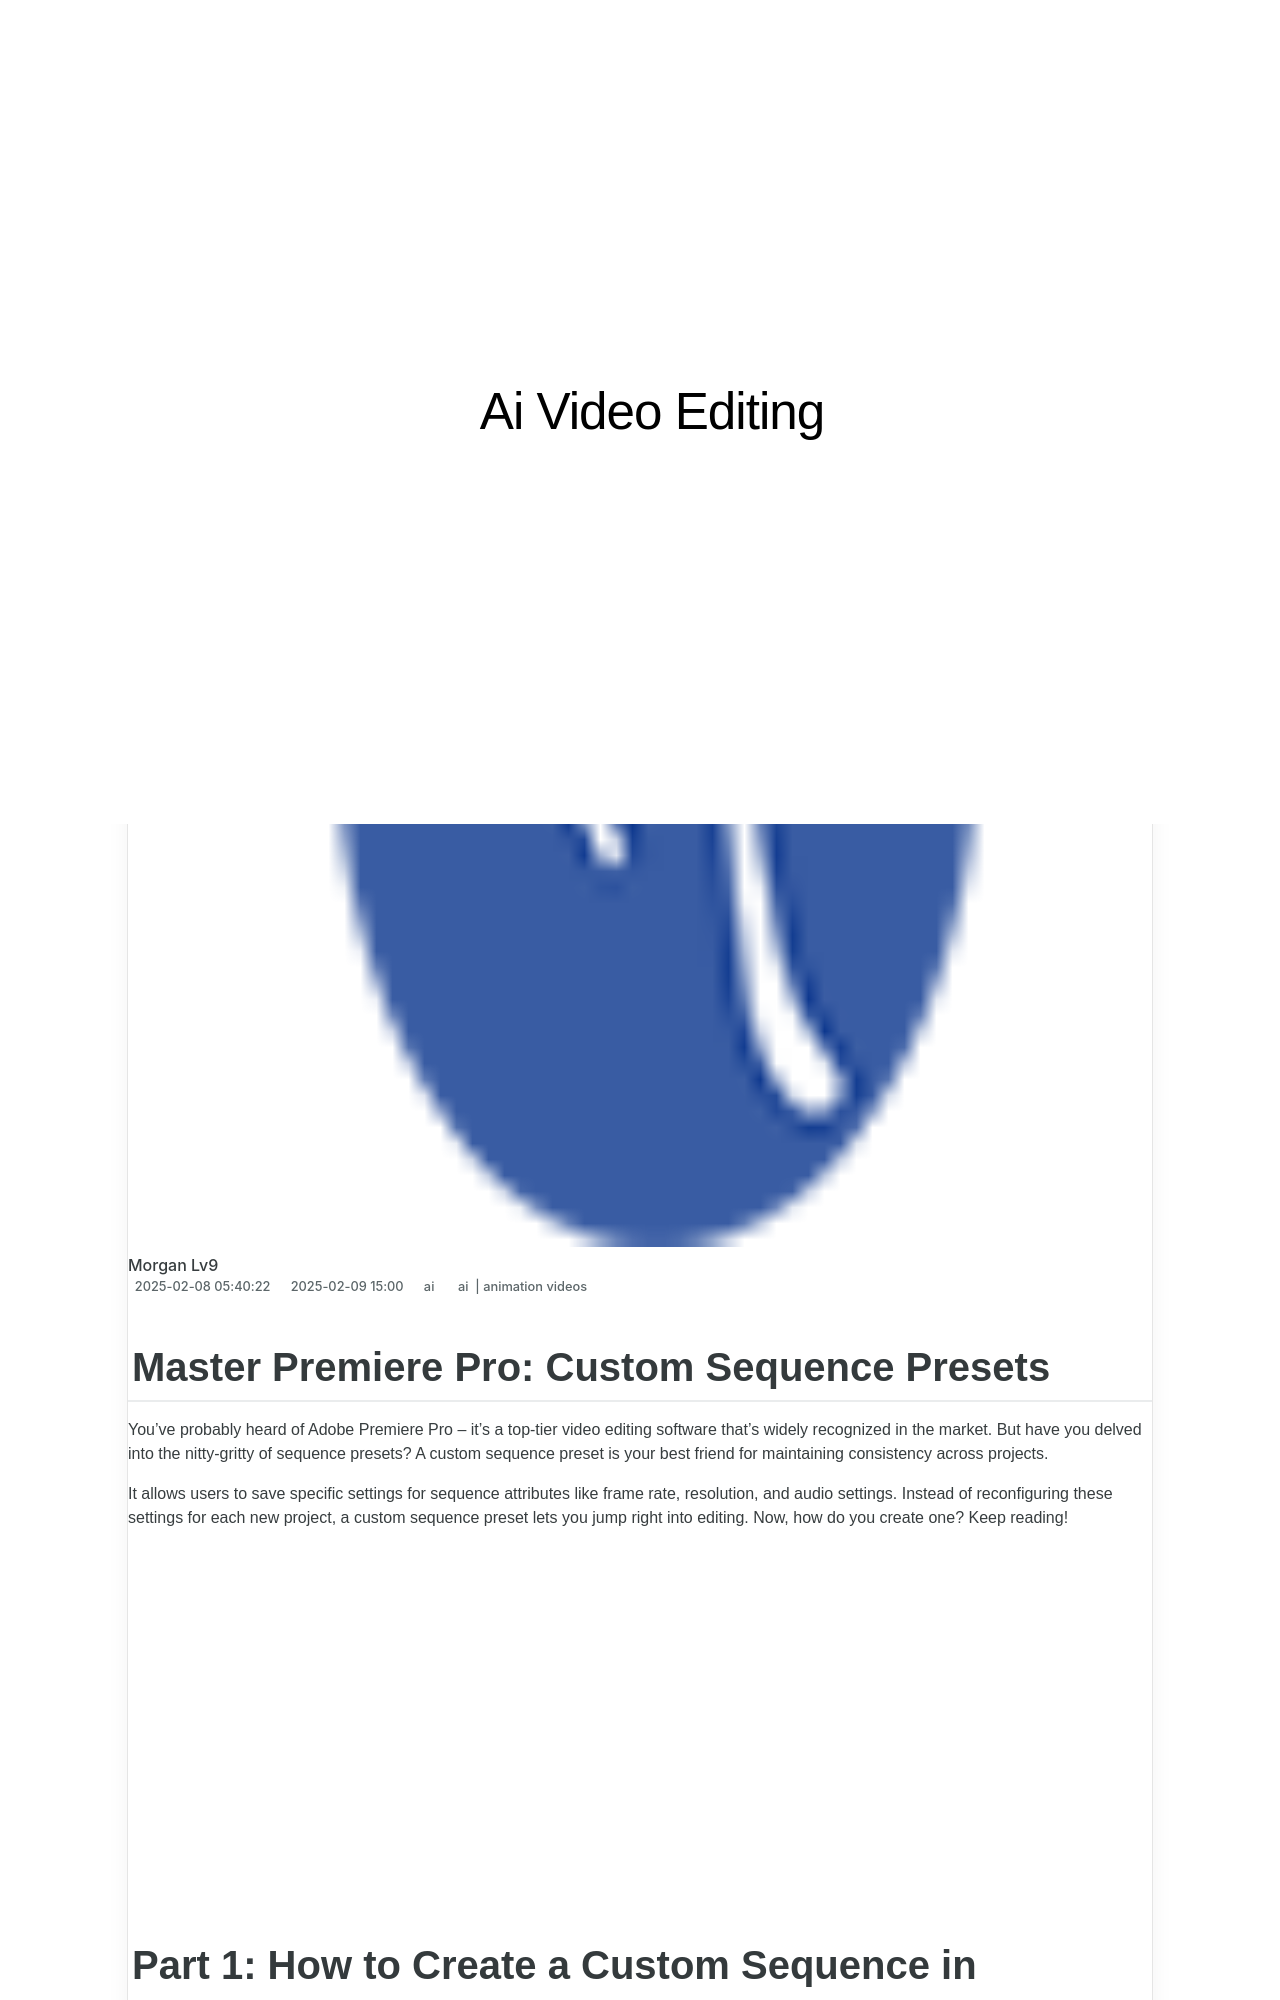

repository: techidaily/site-ai-video-editing · page: updated-in-2024-master-premiere-pro-custom-sequence-presets/index.html · generator: jekyll

---
title: Updated In 2024, Master Premiere Pro Custom Sequence Presets
date: 2025-02-08T05:40:22.672Z
updated: 2025-02-09T15:00:00.556Z
tags: 
  - ai
  - animation videos
categories: 
  - ai
description: This Article Describes Updated In 2024, Master Premiere Pro Custom Sequence Presets
excerpt: This Article Describes Updated In 2024, Master Premiere Pro Custom Sequence Presets
keywords: ai animation how to create a custom sequence preset in premiere pro,how to create a custom sequence preset in premiere pro,step by step to cut video in adobe premiere pro,master premiere pro custom sequence presets,pr custom sequence presets,ai animation master premiere pro custom sequence presets,ai animation ai animation how to create a custom sequence preset in premiere pro
thumbnail: https://thmb.techidaily.com/dbcd91d398192e490625be17ab539ce0390575e1cb979a99a698fecfb5d28b74.jpg
---

## Master Premiere Pro: Custom Sequence Presets

You've probably heard of Adobe Premiere Pro – it's a top-tier video editing software that's widely recognized in the market. But have you delved into the nitty-gritty of sequence presets? A custom sequence preset is your best friend for maintaining consistency across projects.

It allows users to save specific settings for sequence attributes like frame rate, resolution, and audio settings. Instead of reconfiguring these settings for each new project, a custom sequence preset lets you jump right into editing. Now, how do you create one? Keep reading!

<!-- affiliate ads begin -->
<iframe width="560" height="315" src="https://www.youtube.com/embed/xIP8ktrmOdg?si=zRnjbGzM6PDx2jCq" title="YouTube video player" frameborder="0" allow="accelerometer; autoplay; clipboard-write; encrypted-media; gyroscope; picture-in-picture; web-share" referrerpolicy="strict-origin-when-cross-origin" allowfullscreen></iframe>
<!-- affiliate ads end -->

## Part 1: How to Create a Custom Sequence in Premiere Pro

Creating a custom sequence is like tailoring a shirt to fit you perfectly. Here's a step-by-step guide to help you do just that:

<!-- affiliate ads begin -->
<iframe width="560" height="315" src="https://www.youtube.com/embed/lxv4NM-89CU?si=Uj5rOkhrwZ_6QIuW" title="YouTube video player" frameborder="0" allow="accelerometer; autoplay; clipboard-write; encrypted-media; gyroscope; picture-in-picture; web-share" referrerpolicy="strict-origin-when-cross-origin" allowfullscreen></iframe>
<!-- affiliate ads end -->

### Step 1: Displays the New Sequence Window

Begin by launching Adobe Premiere Pro. Once opened, navigate to the top menu and select **_File_ \> _New_ \> _Sequence_**. This will open up the New Sequence window, where all the magic happens!

<!-- affiliate ads begin -->
<iframe width="560" height="315" src="https://www.youtube.com/embed/LW6wNx3XAj8?si=VaIuFIIx8MM_RhUR" title="YouTube video player" frameborder="0" allow="accelerometer; autoplay; clipboard-write; encrypted-media; gyroscope; picture-in-picture; web-share" referrerpolicy="strict-origin-when-cross-origin" allowfullscreen></iframe>
<!-- affiliate ads end -->
